Run: headless pygame with SDL's dummy video driver; simulated clock (each Clock.tick advances the game by its frame time, no real sleeping); random seed 0; keys injected as events and as key.get_pressed() state; no mouse input; restart key R tapped at the start of phases 3 and 4.
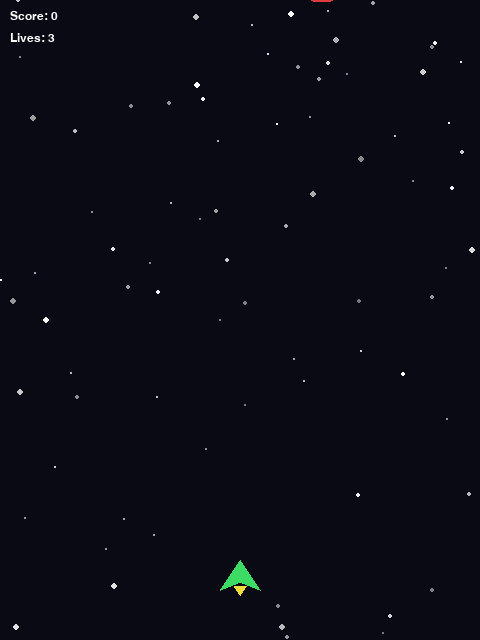
Frame 1 of 4 · flips 1–60 · no input
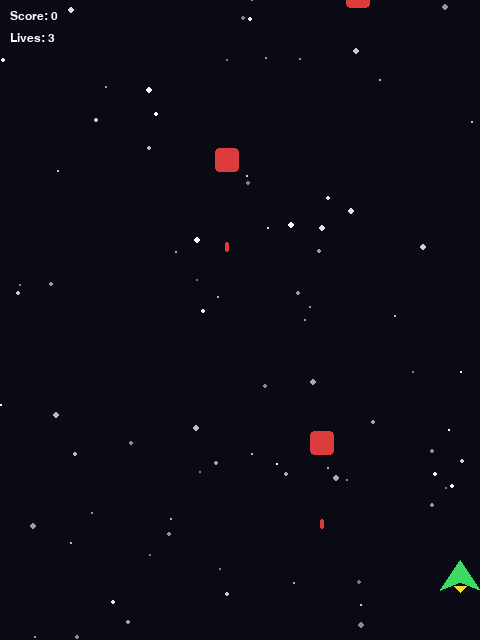
Frame 2 of 4 · flips 61–180 · tapped SPACE, RETURN · held RIGHT (→), D
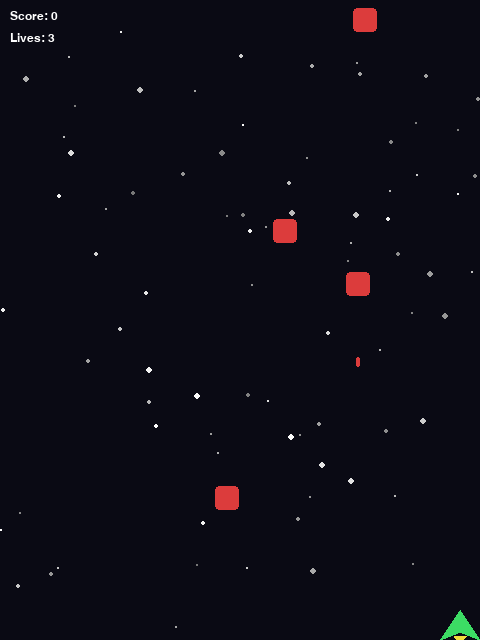
Frame 3 of 4 · flips 181–300 · tapped R · held DOWN (↓), S
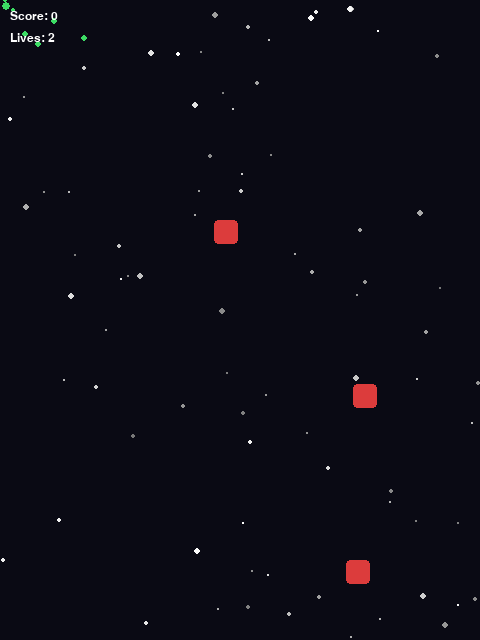
Frame 4 of 4 · flips 301–420 · tapped R · held LEFT (←), A, UP (↑), W

The pygame program that drew these frames:

"""
Space Shooter - a simple arcade game built with pygame.

Controls:
    Arrow keys / WASD : move ship
    Space             : fire
    R                 : restart after game over
    Esc               : quit

Run with:
    pip install pygame
    python space_shooter.py
"""

import pygame
import random
import sys

# ---------------------------------------------------------------------------
# Setup
# ---------------------------------------------------------------------------
pygame.init()

WIDTH, HEIGHT = 480, 640
FPS = 60

WHITE = (255, 255, 255)
BLACK = (10, 10, 20)
RED = (220, 60, 60)
GREEN = (60, 220, 100)
YELLOW = (240, 220, 60)
CYAN = (60, 200, 220)
GREY = (120, 120, 140)

screen = pygame.display.set_mode((WIDTH, HEIGHT))
pygame.display.set_caption("Space Shooter")
clock = pygame.time.Clock()
font_big = pygame.font.SysFont("consolas", 48, bold=True)
font_med = pygame.font.SysFont("consolas", 28, bold=True)
font_small = pygame.font.SysFont("consolas", 18)


# ---------------------------------------------------------------------------
# Starfield background (random twinkling stars)
# ---------------------------------------------------------------------------
class Star:
    def __init__(self):
        self.x = random.randint(0, WIDTH)
        self.y = random.randint(0, HEIGHT)
        self.speed = random.uniform(1, 4)
        self.size = random.choice([1, 1, 2, 2, 3])
        self.brightness = random.randint(120, 255)

    def update(self):
        self.y += self.speed
        if self.y > HEIGHT:
            self.y = 0
            self.x = random.randint(0, WIDTH)
            self.speed = random.uniform(1, 4)

    def draw(self, surf):
        c = self.brightness
        pygame.draw.circle(surf, (c, c, c), (int(self.x), int(self.y)), self.size)


# ---------------------------------------------------------------------------
# Player
# ---------------------------------------------------------------------------
class Player:
    def __init__(self):
        self.w, self.h = 40, 30
        self.x = WIDTH // 2 - self.w // 2
        self.y = HEIGHT - 80
        self.speed = 6
        self.cooldown = 0
        self.cooldown_max = 12
        self.lives = 3
        self.invuln = 0

    @property
    def rect(self):
        return pygame.Rect(self.x, self.y, self.w, self.h)

    def update(self, keys):
        if keys[pygame.K_LEFT] or keys[pygame.K_a]:
            self.x -= self.speed
        if keys[pygame.K_RIGHT] or keys[pygame.K_d]:
            self.x += self.speed
        if keys[pygame.K_UP] or keys[pygame.K_w]:
            self.y -= self.speed
        if keys[pygame.K_DOWN] or keys[pygame.K_s]:
            self.y += self.speed

        self.x = max(0, min(WIDTH - self.w, self.x))
        self.y = max(0, min(HEIGHT - self.h, self.y))

        if self.cooldown > 0:
            self.cooldown -= 1
        if self.invuln > 0:
            self.invuln -= 1

    def shoot(self, bullets):
        if self.cooldown == 0:
            cx = self.x + self.w // 2
            bullets.append(Bullet(cx, self.y, -10, CYAN))
            self.cooldown = self.cooldown_max

    def draw(self, surf):
        if self.invuln > 0 and self.invuln % 10 < 5:
            return  # flicker when invulnerable
        cx = self.x + self.w // 2
        points = [
            (cx, self.y),
            (self.x, self.y + self.h),
            (cx, self.y + self.h - 8),
            (self.x + self.w, self.y + self.h),
        ]
        pygame.draw.polygon(surf, GREEN, points)
        # engine flame (random flicker for fun)
        flame_h = random.randint(4, 12)
        pygame.draw.polygon(
            surf, YELLOW,
            [(cx - 6, self.y + self.h - 4),
             (cx + 6, self.y + self.h - 4),
             (cx, self.y + self.h - 4 + flame_h)]
        )


# ---------------------------------------------------------------------------
# Bullets (player + enemy)
# ---------------------------------------------------------------------------
class Bullet:
    def __init__(self, x, y, vy, color, w=4, h=10):
        self.x, self.y = x, y
        self.vy = vy
        self.color = color
        self.w, self.h = w, h

    @property
    def rect(self):
        return pygame.Rect(self.x - self.w // 2, self.y, self.w, self.h)

    def update(self):
        self.y += self.vy

    def offscreen(self):
        return self.y < -20 or self.y > HEIGHT + 20

    def draw(self, surf):
        pygame.draw.rect(surf, self.color, self.rect, border_radius=2)


# ---------------------------------------------------------------------------
# Enemies - random type, random position, random speed
# ---------------------------------------------------------------------------
ENEMY_TYPES = {
    "drone":  {"color": RED,    "size": 28, "speed": (2, 4),   "hp": 1, "score": 10},
    "tank":   {"color": GREY,   "size": 40, "speed": (1, 2),   "hp": 3, "score": 30},
    "zigzag": {"color": YELLOW, "size": 24, "speed": (2, 3.5), "hp": 1, "score": 20},
}


class Enemy:
    def __init__(self):
        self.kind = random.choices(
            list(ENEMY_TYPES.keys()), weights=[60, 15, 25]
        )[0]
        info = ENEMY_TYPES[self.kind]
        self.size = info["size"]
        self.color = info["color"]
        self.hp = info["hp"]
        self.score_value = info["score"]
        self.speed = random.uniform(*info["speed"])
        self.x = random.randint(0, WIDTH - self.size)
        self.y = -self.size
        self.zig_dir = random.choice([-1, 1])
        self.zig_timer = random.randint(20, 50)

    @property
    def rect(self):
        return pygame.Rect(self.x, self.y, self.size, self.size)

    def update(self):
        self.y += self.speed
        if self.kind == "zigzag":
            self.zig_timer -= 1
            if self.zig_timer <= 0:
                self.zig_dir *= -1
                self.zig_timer = random.randint(20, 50)
            self.x += self.zig_dir * 3
            self.x = max(0, min(WIDTH - self.size, self.x))

    def offscreen(self):
        return self.y > HEIGHT + 40

    def draw(self, surf):
        rect = self.rect
        pygame.draw.rect(surf, self.color, rect, border_radius=6)
        pygame.draw.rect(surf, BLACK, rect, width=2, border_radius=6)


# ---------------------------------------------------------------------------
# Power-ups (random drop chance, random type)
# ---------------------------------------------------------------------------
class PowerUp:
    def __init__(self, x, y):
        self.x, self.y = x, y
        self.size = 18
        self.speed = 2.5
        self.kind = random.choice(["rapid", "life", "shield"])
        self.colors = {"rapid": CYAN, "life": GREEN, "shield": YELLOW}

    @property
    def rect(self):
        return pygame.Rect(self.x - self.size // 2, self.y - self.size // 2,
                            self.size, self.size)

    def update(self):
        self.y += self.speed

    def offscreen(self):
        return self.y > HEIGHT + 20

    def draw(self, surf):
        pygame.draw.circle(surf, self.colors[self.kind],
                            (int(self.x), int(self.y)), self.size // 2)
        label = {"rapid": "R", "life": "+", "shield": "S"}[self.kind]
        text = font_small.render(label, True, BLACK)
        surf.blit(text, text.get_rect(center=(self.x, self.y)))


# ---------------------------------------------------------------------------
# Particle explosion effect (random burst)
# ---------------------------------------------------------------------------
class Particle:
    def __init__(self, x, y, color):
        self.x, self.y = x, y
        angle = random.uniform(0, 6.28)
        speed = random.uniform(1, 5)
        self.vx = speed * random.uniform(-1, 1)
        self.vy = speed * random.uniform(-1, 1)
        self.life = random.randint(15, 30)
        self.color = color
        self.size = random.randint(2, 4)

    def update(self):
        self.x += self.vx
        self.y += self.vy
        self.life -= 1

    def draw(self, surf):
        if self.life > 0:
            pygame.draw.circle(surf, self.color, (int(self.x), int(self.y)), self.size)


def explode(x, y, color, particles, count=15):
    for _ in range(count):
        particles.append(Particle(x, y, color))


# ---------------------------------------------------------------------------
# Game state
# ---------------------------------------------------------------------------
def new_game():
    return {
        "player": Player(),
        "bullets": [],
        "enemy_bullets": [],
        "enemies": [],
        "powerups": [],
        "particles": [],
        "stars": [Star() for _ in range(80)],
        "score": 0,
        "spawn_timer": 0,
        "spawn_interval": 60,
        "rapid_timer": 0,
        "shield_timer": 0,
        "game_over": False,
    }


state = new_game()


def draw_hud(state):
    score_text = font_small.render(f"Score: {state['score']}", True, WHITE)
    lives_text = font_small.render(f"Lives: {state['player'].lives}", True, WHITE)
    screen.blit(score_text, (10, 10))
    screen.blit(lives_text, (10, 32))
    if state["rapid_timer"] > 0:
        screen.blit(font_small.render("RAPID FIRE!", True, CYAN), (WIDTH - 140, 10))
    if state["shield_timer"] > 0:
        screen.blit(font_small.render("SHIELD!", True, YELLOW), (WIDTH - 140, 32))


def draw_game_over(state):
    overlay = pygame.Surface((WIDTH, HEIGHT))
    overlay.set_alpha(180)
    overlay.fill(BLACK)
    screen.blit(overlay, (0, 0))

    go_text = font_big.render("GAME OVER", True, RED)
    score_text = font_med.render(f"Final Score: {state['score']}", True, WHITE)
    hint_text = font_small.render("Press R to restart", True, GREY)

    screen.blit(go_text, go_text.get_rect(center=(WIDTH // 2, HEIGHT // 2 - 40)))
    screen.blit(score_text, score_text.get_rect(center=(WIDTH // 2, HEIGHT // 2 + 10)))
    screen.blit(hint_text, hint_text.get_rect(center=(WIDTH // 2, HEIGHT // 2 + 50)))


# ---------------------------------------------------------------------------
# Main loop
# ---------------------------------------------------------------------------
def main():
    global state
    running = True

    while running:
        clock.tick(FPS)

        for event in pygame.event.get():
            if event.type == pygame.QUIT:
                running = False
            elif event.type == pygame.KEYDOWN:
                if event.key == pygame.K_ESCAPE:
                    running = False
                if event.key == pygame.K_r and state["game_over"]:
                    state = new_game()

        keys = pygame.key.get_pressed()

        # Stars always animate
        for star in state["stars"]:
            star.update()

        if not state["game_over"]:
            player = state["player"]
            player.update(keys)

            if keys[pygame.K_SPACE]:
                player.shoot(state["bullets"])

            # Rapid fire effect shortens cooldown
            if state["rapid_timer"] > 0:
                player.cooldown_max = 4
                state["rapid_timer"] -= 1
            else:
                player.cooldown_max = 12

            if state["shield_timer"] > 0:
                state["shield_timer"] -= 1

            # --- spawn enemies at random intervals ---
            state["spawn_timer"] += 1
            if state["spawn_timer"] >= state["spawn_interval"]:
                state["spawn_timer"] = 0
                state["enemies"].append(Enemy())
                # gradually speed up spawning, with randomness
                state["spawn_interval"] = max(20, state["spawn_interval"] - 1)

            # --- update bullets ---
            for b in state["bullets"]:
                b.update()
            state["bullets"] = [b for b in state["bullets"] if not b.offscreen()]

            # --- enemy random shooting ---
            for e in state["enemies"]:
                e.update()
                if random.random() < 0.004:  # random chance to fire
                    cx = e.x + e.size // 2
                    state["enemy_bullets"].append(Bullet(cx, e.y + e.size, 5, RED, 4, 10))

            for b in state["enemy_bullets"]:
                b.update()
            state["enemy_bullets"] = [b for b in state["enemy_bullets"] if not b.offscreen()]

            # --- powerups ---
            for p in state["powerups"]:
                p.update()
            state["powerups"] = [p for p in state["powerups"] if not p.offscreen()]

            # --- particles ---
            for pt in state["particles"]:
                pt.update()
            state["particles"] = [pt for pt in state["particles"] if pt.life > 0]

            # --- collisions: player bullets vs enemies ---
            for b in state["bullets"][:]:
                for e in state["enemies"][:]:
                    if b.rect.colliderect(e.rect):
                        e.hp -= 1
                        if b in state["bullets"]:
                            state["bullets"].remove(b)
                        if e.hp <= 0:
                            explode(e.x + e.size / 2, e.y + e.size / 2, e.color, state["particles"])
                            state["score"] += e.score_value
                            # random chance to drop a powerup
                            if random.random() < 0.18:
                                state["powerups"].append(
                                    PowerUp(e.x + e.size / 2, e.y + e.size / 2)
                                )
                            if e in state["enemies"]:
                                state["enemies"].remove(e)
                        break

            # remove offscreen enemies
            state["enemies"] = [e for e in state["enemies"] if not e.offscreen()]

            # --- collisions: enemy bullets vs player ---
            if state["shield_timer"] <= 0 and player.invuln <= 0:
                for b in state["enemy_bullets"][:]:
                    if b.rect.colliderect(player.rect):
                        state["enemy_bullets"].remove(b)
                        player.lives -= 1
                        player.invuln = 90
                        explode(player.x + player.w / 2, player.y + player.h / 2, GREEN, state["particles"])
                        if player.lives <= 0:
                            state["game_over"] = True

                # --- collisions: enemies vs player (crash) ---
                for e in state["enemies"][:]:
                    if e.rect.colliderect(player.rect):
                        state["enemies"].remove(e)
                        player.lives -= 1
                        player.invuln = 90
                        explode(player.x + player.w / 2, player.y + player.h / 2, GREEN, state["particles"])
                        if player.lives <= 0:
                            state["game_over"] = True

            # --- collisions: powerups vs player ---
            for p in state["powerups"][:]:
                if p.rect.colliderect(player.rect):
                    state["powerups"].remove(p)
                    if p.kind == "rapid":
                        state["rapid_timer"] = 300
                    elif p.kind == "life":
                        player.lives = min(5, player.lives + 1)
                    elif p.kind == "shield":
                        state["shield_timer"] = 300

        # ------------------- DRAW -------------------
        screen.fill(BLACK)
        for star in state["stars"]:
            star.draw(screen)

        for b in state["bullets"]:
            b.draw(screen)
        for b in state["enemy_bullets"]:
            b.draw(screen)
        for e in state["enemies"]:
            e.draw(screen)
        for p in state["powerups"]:
            p.draw(screen)
        for pt in state["particles"]:
            pt.draw(screen)

        if not state["game_over"]:
            state["player"].draw(screen)
            if state["shield_timer"] > 0:
                pygame.draw.circle(
                    screen, YELLOW,
                    (int(state["player"].x + state["player"].w / 2),
                     int(state["player"].y + state["player"].h / 2)),
                    30, width=2
                )

        draw_hud(state)

        if state["game_over"]:
            draw_game_over(state)

        pygame.display.flip()

    pygame.quit()
    sys.exit()


if __name__ == "__main__":
    main()
